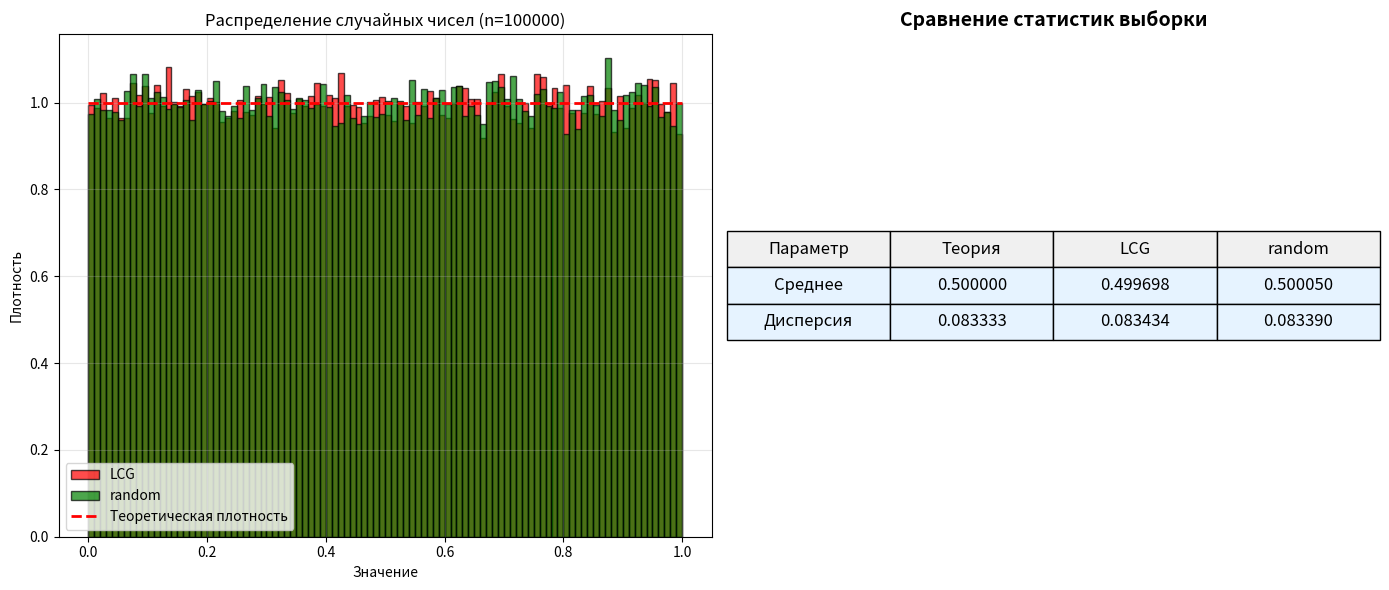

The script that saved this image:
import statistics
import random
import matplotlib.pyplot as plt
import numpy as np

# LCG генератор
def lcg_random(seed=1, n=100000):
    m = 2**32
    a = 1664525
    c = 1013904223
    numbers = []
    x = seed
    for i in range(n):
        x = (a * x + c) % m
        numbers.append(x / m)
    return numbers

# Генерация данных
lcg_nums = lcg_random()
lcg_mean = statistics.mean(lcg_nums)
lcg_var = statistics.variance(lcg_nums)

rand_nums = [random.random() for _ in range(100000)]
rand_mean = statistics.mean(rand_nums)
rand_var = statistics.variance(rand_nums)

# Теоретические значения  мю=0.5, сигмакв=1/12
theory_mean = 0.5
theory_var = 1/12 

print("Результаты:")
print(f"LCG: среднее={lcg_mean:.6f}, дисперсия={lcg_var:.6f}")
print(f"random: среднее={rand_mean:.6f}, дисперсия={rand_var:.6f}")
print(f"Теория: среднее={theory_mean:.6f}, дисперсия={theory_var:.6f}")

# График с гистограммами и таблицей
fig = plt.figure(figsize=(14, 6))

# Гистограммы
ax1 = plt.subplot(1, 2, 1)
ax1.hist(lcg_nums, bins=100, density=True, alpha=0.7, label='LCG', color='red', edgecolor='black')
ax1.hist(rand_nums, bins=100, density=True, alpha=0.7, label='random', color='green', edgecolor='black')

# Теоретическая плотность U[0,1)
x = np.linspace(0, 1, 100)
ax1.plot(x, np.ones_like(x), 'r--', linewidth=2, label='Теоретическая плотность')

ax1.set_title('Распределение случайных чисел (n=100000)')
ax1.set_xlabel('Значение')
ax1.set_ylabel('Плотность')
ax1.legend()
ax1.grid(True, alpha=0.3)

# Таблица результатов
ax2 = plt.subplot(1, 2, 2)
ax2.axis('tight')
ax2.axis('off')

# Данные для таблицы
table_data = [
    ['Параметр', 'Теория', 'LCG', 'random'],
    ['Среднее', f'{theory_mean:.6f}', f'{lcg_mean:.6f}', f'{rand_mean:.6f}'],
    ['Дисперсия', f'{theory_var:.6f}', f'{lcg_var:.6f}', f'{rand_var:.6f}']
]

# Создание таблицы
table = ax2.table(cellText=table_data[1:], colLabels=table_data[0],
                  cellLoc='center', loc='center',
                  colColours=['#f0f0f0']*4,
                  cellColours=[['#e6f3ff']*4]*2)

table.auto_set_font_size(False)
table.set_fontsize(12)
table.scale(1, 2)

ax2.set_title('Сравнение статистик выборки', fontsize=14, fontweight='bold')

plt.tight_layout()
plt.show()
